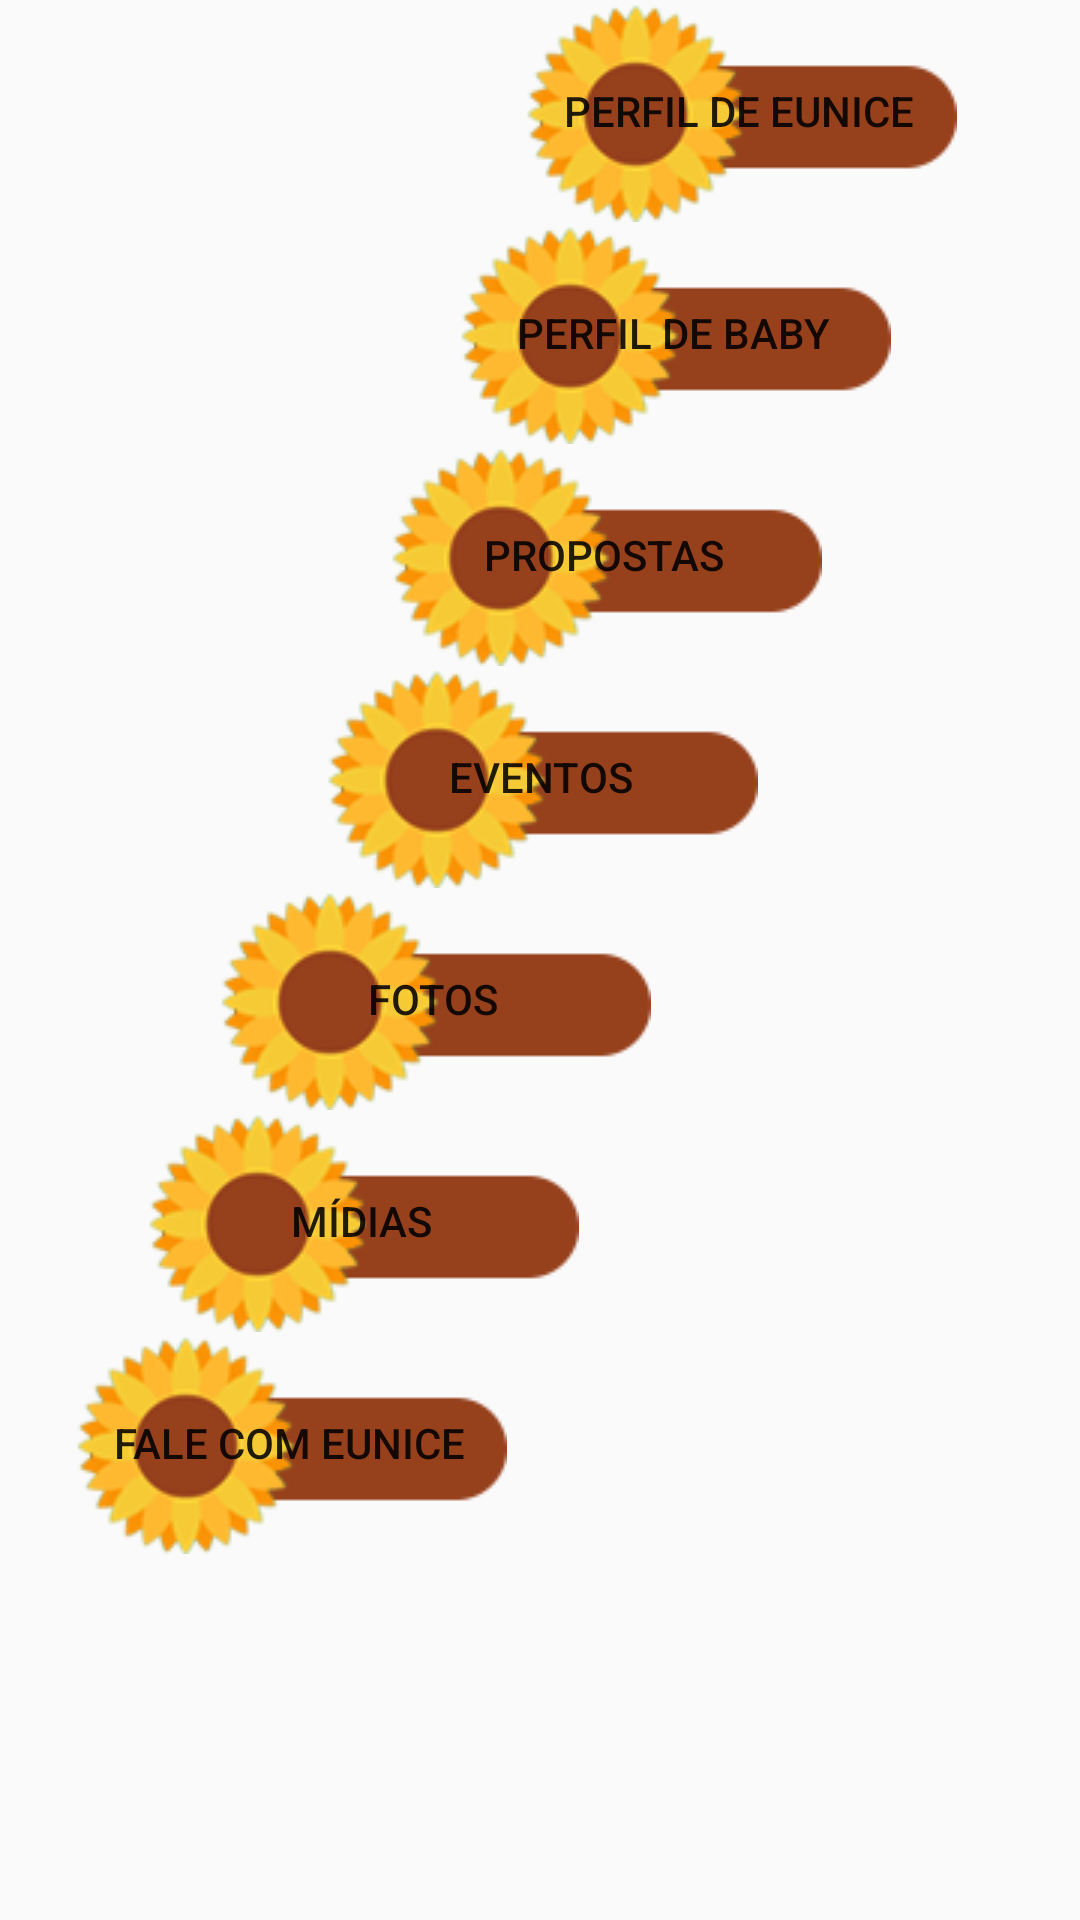

Write the Android layout XML for this screen, with the resource values it uses.
<!-- AndroidManifest.xml: application theme AppTheme -->
<!-- res/layout/activity_main.xml -->
<?xml version="1.0" encoding="utf-8"?>
<android.support.constraint.ConstraintLayout xmlns:android="http://schemas.android.com/apk/res/android"
    xmlns:app="http://schemas.android.com/apk/res-auto"
    xmlns:tools="http://schemas.android.com/tools"
    android:id="@+id/activity_main"
    android:layout_width="match_parent"
    android:layout_height="match_parent"
    tools:context="com.sordatech.eunice40.MainActivity">

    <Button
        android:text="Perfil de Eunice"
        android:layout_width="wrap_content"
        android:layout_height="wrap_content"
        android:id="@+id/btnperfileunice"
        android:background="@drawable/botao1"
        app:layout_constraintLeft_toLeftOf="@+id/activity_main"
        tools:layout_constraintLeft_creator="1"
        app:layout_constraintTop_toTopOf="@+id/activity_main"
        app:layout_constraintRight_toRightOf="@+id/activity_main"
        tools:layout_constraintRight_creator="1"
        app:layout_constraintHorizontal_bias="0.81" />

    <Button
        android:text="Perfil de Baby"
        android:layout_width="wrap_content"
        android:layout_height="wrap_content"
        android:id="@+id/btnperfilbaby"
        android:background="@drawable/botao1"
        app:layout_constraintLeft_toLeftOf="@+id/activity_main"
        android:layout_marginLeft="152dp"
        android:layout_marginStart="152dp"
        tools:layout_constraintLeft_creator="1"
        app:layout_constraintTop_toBottomOf="@+id/btnperfileunice"
        tools:layout_constraintTop_creator="1" />

    <Button
        android:text="Propostas"
        android:layout_width="wrap_content"
        android:layout_height="wrap_content"
        android:id="@+id/btnpropostas"
        android:background="@drawable/botao1"
        app:layout_constraintLeft_toLeftOf="@+id/activity_main"
        app:layout_constraintTop_toBottomOf="@+id/btnperfilbaby"
        app:layout_constraintRight_toRightOf="@+id/activity_main"
        app:layout_constraintHorizontal_bias="0.6" />

    <Button
        android:text="Eventos"
        android:layout_width="wrap_content"
        android:layout_height="wrap_content"
        android:id="@+id/btneventos"
        android:background="@drawable/botao1"
        app:layout_constraintLeft_toLeftOf="@+id/activity_main"
        tools:layout_constraintLeft_creator="1"
        app:layout_constraintTop_toBottomOf="@+id/btnpropostas"
        app:layout_constraintRight_toRightOf="@+id/activity_main"
        tools:layout_constraintRight_creator="1" />

    <Button
        android:text="Fotos"
        android:layout_width="wrap_content"
        android:layout_height="wrap_content"
        android:id="@+id/btnfotos"
        android:background="@drawable/botao1"
        app:layout_constraintLeft_toLeftOf="@+id/activity_main"
        android:layout_marginLeft="72dp"
        android:layout_marginStart="72dp"
        tools:layout_constraintLeft_creator="1"
        app:layout_constraintTop_toBottomOf="@+id/btneventos" />

    <Button
        android:text="Mídias"
        android:layout_width="wrap_content"
        android:layout_height="wrap_content"
        android:id="@+id/btnmidias"
        android:background="@drawable/botao1"
        app:layout_constraintLeft_toLeftOf="@+id/activity_main"
        android:layout_marginLeft="48dp"
        android:layout_marginStart="48dp"
        tools:layout_constraintLeft_creator="1"
        app:layout_constraintTop_toBottomOf="@+id/btnfotos" />

    <Button
        android:text="Fale com Eunice"
        android:layout_width="wrap_content"
        android:layout_height="wrap_content"
        android:id="@+id/btnfalecom"
        android:background="@drawable/botao1"
        app:layout_constraintLeft_toLeftOf="@+id/activity_main"
        android:layout_marginLeft="24dp"
        android:layout_marginStart="24dp"
        tools:layout_constraintLeft_creator="1"
        app:layout_constraintTop_toBottomOf="@+id/btnmidias" />

</android.support.constraint.ConstraintLayout>
<!-- resources referenced by this layout -->
<resources>
  <!-- drawable botao1: png bitmap (drawable, 8223 bytes) -->
  <style name="AppTheme" parent="Theme.AppCompat.Light.NoActionBar">
          
          <item name="colorPrimary">#FF8C00</item>
          <item name="colorPrimaryDark">#FF8C00</item>
          <item name="colorAccent">#FFA500</item>
      </style>
</resources>
